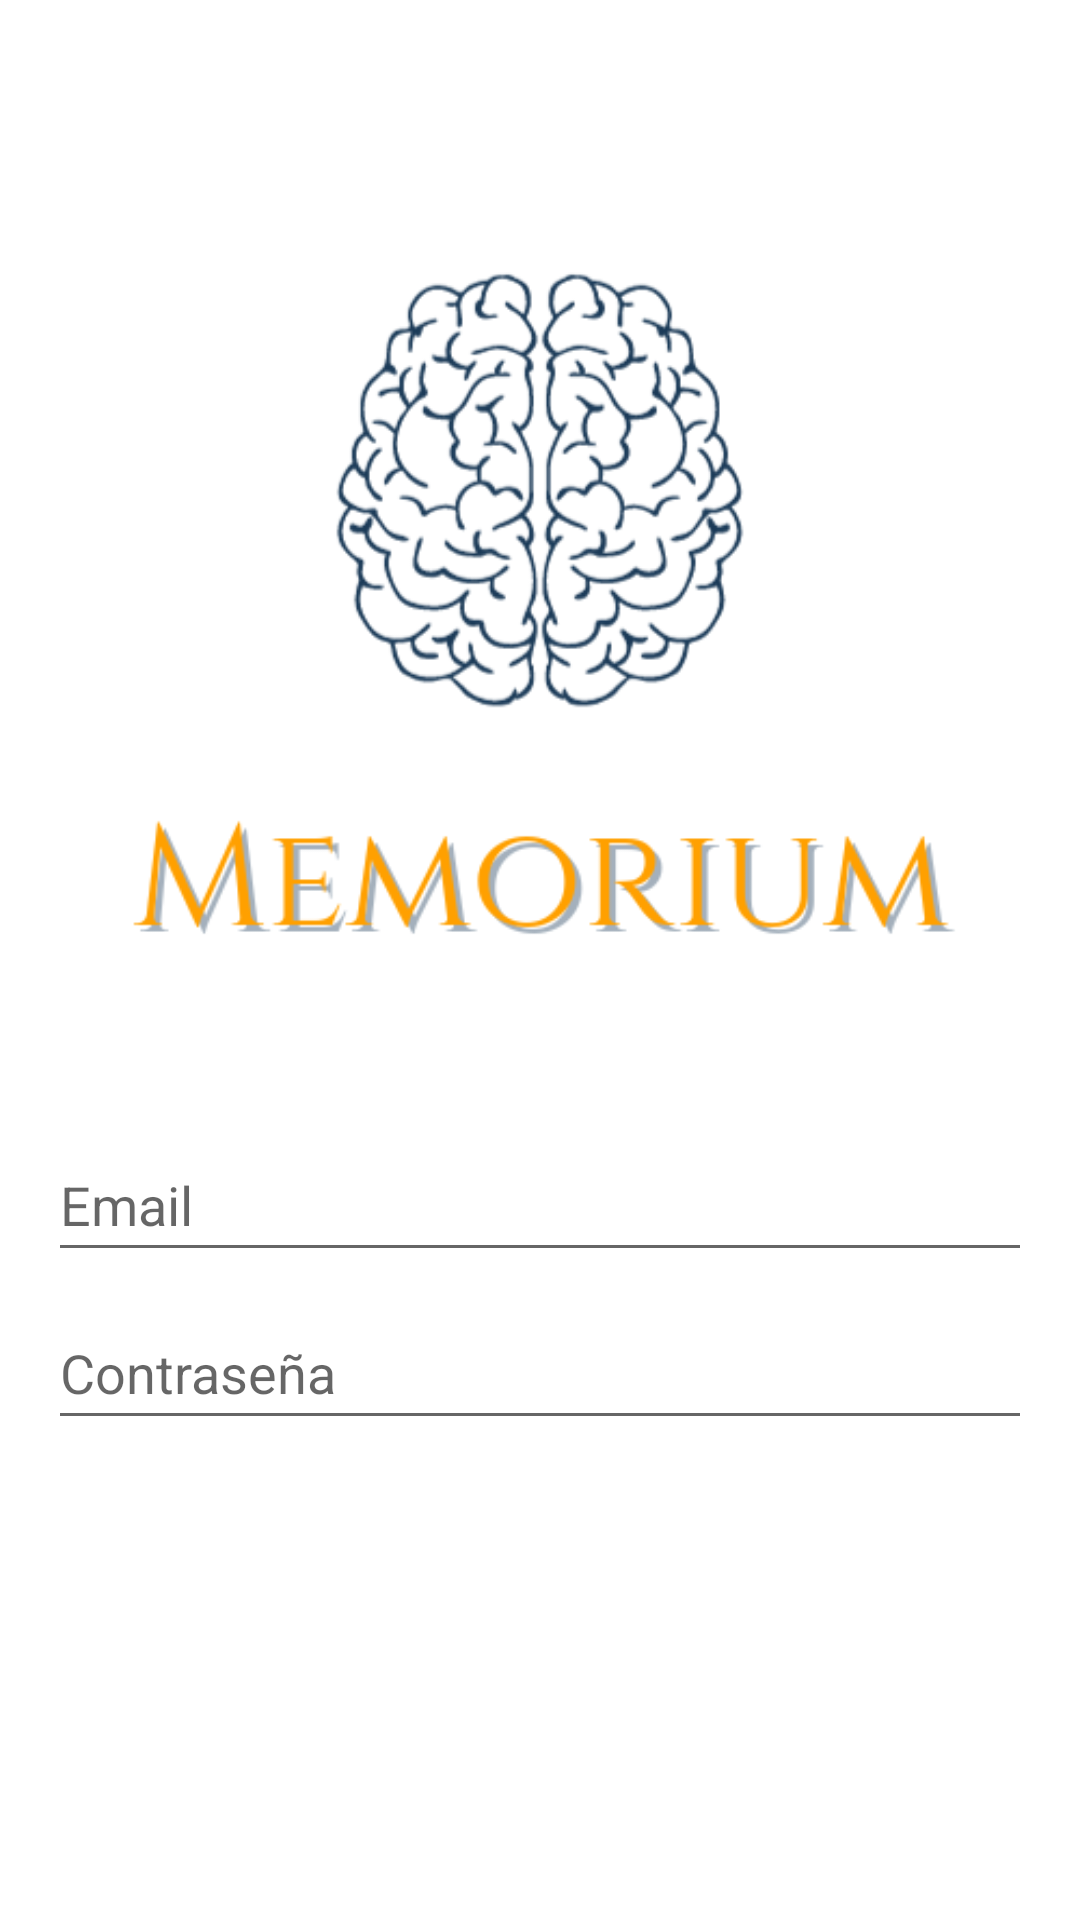

This screen was rendered from an Android layout file. Write that file and the resources it references.
<!-- AndroidManifest.xml: application theme Theme.Memorium -->
<!-- res/layout/activity_auth.xml -->
<?xml version="1.0" encoding="utf-8"?>
<androidx.constraintlayout.widget.ConstraintLayout xmlns:android="http://schemas.android.com/apk/res/android"
    xmlns:app="http://schemas.android.com/apk/res-auto"
    xmlns:tools="http://schemas.android.com/tools"
    android:id="@+id/ConstraintLayout"
    android:layout_width="match_parent"
    android:layout_height="match_parent"
    android:orientation="vertical" >

    <LinearLayout
        android:id="@+id/authLayout"
        android:layout_width="0dp"
        android:layout_height="match_parent"
        android:layout_marginStart="16dp"
        android:layout_marginTop="16dp"
        android:layout_marginEnd="16dp"
        android:orientation="vertical"
        app:layout_constraintEnd_toEndOf="parent"
        app:layout_constraintStart_toStartOf="parent"
        app:layout_constraintTop_toTopOf="parent">

        <ImageView
            android:id="@+id/imageView"
            android:layout_width="360dp"
            android:layout_height="360dp"
            android:layout_gravity="center"
            android:contentDescription="@string/memorium_logo"
            android:src="@drawable/memorium_whitebg_l" />

        <EditText
            android:id="@+id/emailEditText"
            android:layout_width="match_parent"
            android:layout_height="wrap_content"
            android:autofillHints=""
            android:ems="10"
            android:hint="@string/email"
            android:inputType="textEmailAddress"
            android:minHeight="48dp" />

        <Space
            android:layout_width="match_parent"
            android:layout_height="8dp" />

        <EditText
            android:id="@+id/passwordEditText"
            android:layout_width="match_parent"
            android:layout_height="wrap_content"
            android:autofillHints=""
            android:ems="10"
            android:hint="@string/contrase_a"
            android:inputType="textPassword"
            android:minHeight="48dp" />

        <Space
            android:layout_width="match_parent"
            android:layout_height="8dp" />

        <RadioGroup
            android:id="@+id/rolRadioGrp"
            android:layout_width="match_parent"
            android:layout_height="wrap_content"
            android:orientation="horizontal"
            android:visibility="invisible">

            <RadioButton
                android:id="@+id/colaboradorRadioBtn"
                android:layout_width="match_parent"
                android:layout_height="wrap_content"
                android:layout_weight="0.5"
                android:text="@string/colaborador" />

            <RadioButton
                android:id="@+id/pacienteRadioBtn"
                android:layout_width="match_parent"
                android:layout_height="wrap_content"
                android:layout_weight="0.5"
                android:text="@string/paciente" />
        </RadioGroup>

        <Space
            android:layout_width="match_parent"
            android:layout_height="8dp" />

        <LinearLayout
            android:layout_width="match_parent"
            android:layout_height="match_parent"
            android:orientation="horizontal">

            <Button
                android:id="@+id/signUpBtn"
                style="?android:attr/buttonBarButtonStyle"
                android:layout_width="wrap_content"
                android:layout_height="wrap_content"
                android:layout_weight="1"
                android:background="@color/colorPrimary"
                android:text="@string/registrar"
                android:textColor="@android:color/white"
                tools:ignore="TextContrastCheck" />

            <Space
                android:layout_width="8dp"
                android:layout_height="wrap_content" />

            <Button
                android:id="@+id/loginBtn"
                style="?android:attr/buttonBarButtonStyle"
                android:layout_width="wrap_content"
                android:layout_height="wrap_content"
                android:layout_weight="1"
                android:background="@color/colorPrimaryDark"
                android:text="@string/acceder"
                android:textColor="@android:color/white" />
        </LinearLayout>
    </LinearLayout>
</androidx.constraintlayout.widget.ConstraintLayout>
<!-- resources referenced by this layout -->
<resources>
  <color name="colorPrimary">#039BE5</color>
  <color name="colorPrimaryDark">#1C2B33</color>
  <!-- drawable memorium_whitebg_l: png bitmap (drawable, 60715 bytes) -->
  <string name="acceder">Acceder</string>
  <string name="colaborador">Colaborador</string>
  <string name="contrase_a">Contraseña</string>
  <string name="email">Email</string>
  <string name="memorium_logo">Memorium logo</string>
  <string name="paciente">Paciente</string>
  <string name="registrar">Registrar</string>
  <style name="Theme.Memorium" parent="Theme.MaterialComponents.Light.NoActionBar" />
</resources>
